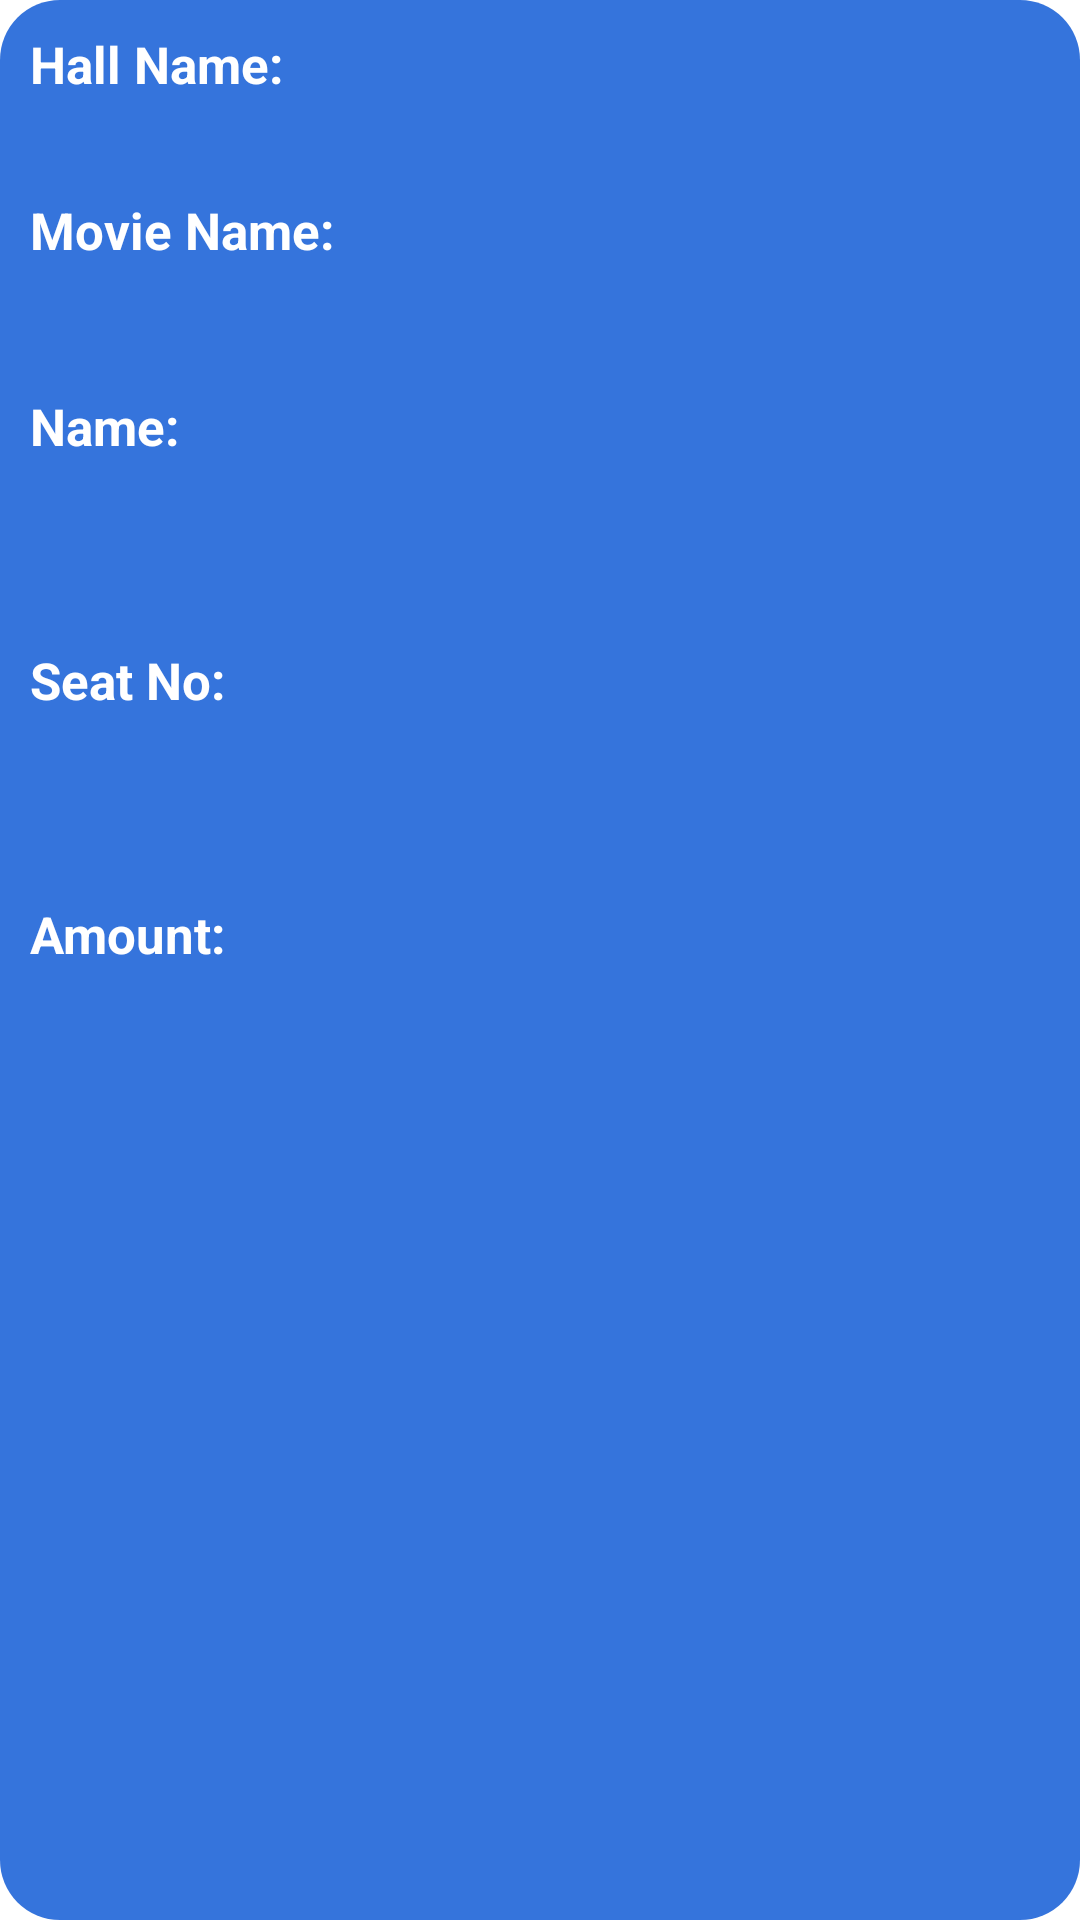

Write the Android layout XML for this screen, with the resource values it uses.
<!-- AndroidManifest.xml: application theme Theme.SmartPay -->
<!-- res/layout/moviehistoryview.xml -->
<?xml version="1.0" encoding="utf-8"?>
<LinearLayout xmlns:android="http://schemas.android.com/apk/res/android"
    android:layout_width="match_parent"
    android:layout_height="wrap_content"
    android:layout_marginLeft="10dp"
    android:layout_marginTop="10dp"
    android:layout_marginRight="10dp"
    android:background="@drawable/blue_rounded_bg"
    android:orientation="vertical"
    android:weightSum="2">

    <TextView
        android:layout_width="match_parent"
        android:layout_height="wrap_content"
        android:layout_marginLeft="10dp"
        android:layout_marginTop="10dp"
        android:layout_marginRight="10dp"
        android:text="Hall Name:"
        android:textColor="@color/white"
        android:textSize="17sp"
        android:textStyle="bold" />

    <TextView
        android:id="@+id/txtMovieHallName"
        android:layout_width="match_parent"
        android:layout_height="wrap_content"
        android:layout_marginLeft="10dp"
        android:layout_marginRight="10dp"
        android:textColor="@color/white"
        android:textSize="17sp"
        android:textStyle="bold" />

    <TextView
        android:layout_width="match_parent"
        android:layout_height="wrap_content"
        android:layout_marginLeft="10dp"
        android:layout_marginTop="10dp"
        android:layout_marginRight="10dp"
        android:text="Movie Name:"
        android:textColor="@color/white"
        android:textSize="17sp"
        android:textStyle="bold" />

    <TextView
        android:id="@+id/txtMovieNameHistory"
        android:layout_width="match_parent"
        android:layout_height="wrap_content"
        android:layout_marginLeft="10dp"
        android:layout_marginBottom="10dp"
        android:textColor="@color/white"
        android:textSize="17sp"
        android:textStyle="bold" />


    <TextView
        android:layout_width="match_parent"
        android:layout_height="wrap_content"
        android:layout_marginLeft="10dp"
        android:layout_marginTop="10dp"
        android:layout_marginRight="10dp"
        android:text="Name:"
        android:textColor="@color/white"
        android:textSize="17sp"
        android:textStyle="bold" />

    <TextView
        android:id="@+id/txtMovieBookingName"
        android:layout_width="match_parent"
        android:layout_height="52dp"
        android:layout_marginLeft="10dp"
        android:textColor="@color/white"
        android:textSize="17sp"
        android:textStyle="bold" />

    <TextView
        android:layout_width="match_parent"
        android:layout_height="wrap_content"
        android:layout_marginLeft="10dp"
        android:layout_marginTop="10dp"
        android:layout_marginRight="10dp"
        android:text="Seat No:"
        android:textColor="@color/white"
        android:textSize="17sp"
        android:textStyle="bold" />

    <TextView
        android:id="@+id/txtMovieSeatNoBook"
        android:layout_width="match_parent"
        android:layout_height="52dp"
        android:layout_marginLeft="10dp"
        android:textColor="@color/white"
        android:textSize="17sp"
        android:textStyle="bold" />

    <TextView
        android:layout_width="match_parent"
        android:layout_height="wrap_content"
        android:layout_marginLeft="10dp"
        android:layout_marginTop="10dp"
        android:layout_marginRight="10dp"
        android:text="Amount:"
        android:textColor="@color/white"
        android:textSize="17sp"
        android:textStyle="bold" />

    <TextView
        android:id="@+id/txtMoviePaymentAmount"
        android:layout_width="match_parent"
        android:layout_height="wrap_content"
        android:layout_marginLeft="10dp"
        android:layout_marginBottom="30dp"
        android:textColor="@color/white"
        android:textSize="17sp"
        android:textStyle="bold" />
</LinearLayout>
<!-- resources referenced by this layout -->
<resources>
  <color name="white">#FFFFFFFF</color>
  <!-- drawable blue_rounded_bg (drawable) -->
  <?xml version="1.0" encoding="utf-8"?>
  <shape xmlns:android="http://schemas.android.com/apk/res/android">
  
      <gradient
          android:startColor="#3574DC"
          android:endColor="#3574DC"
          />
  
      <corners
          android:radius="20dp"
  
          />
  </shape>
  <style name="Theme.SmartPay" parent="Theme.MaterialComponents.DayNight.DarkActionBar">
          
          <item name="colorPrimary">@color/purple_500</item>
          <item name="colorPrimaryVariant">@color/purple_700</item>
          <item name="colorOnPrimary">@color/white</item>
          
          <item name="colorSecondary">@color/teal_200</item>
          <item name="colorSecondaryVariant">@color/teal_700</item>
          <item name="colorOnSecondary">@color/black</item>
          
          <item name="android:statusBarColor" tools:targetApi="l">?attr/colorPrimaryVariant</item>
          
      </style>
  <color name="teal_700">#FF018786</color>
  <color name="black">#FF000000</color>
  <!-- not gathered from this repository: default colours our renderer supplied (Android Studio template values) -->
  <color name="purple_500">#FF6200EE</color>
  <color name="purple_700">#FF3700B3</color>
  <color name="teal_200">#FF03DAC5</color>
</resources>
